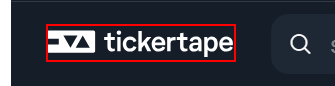
Task: Perform stock analysis from Ticket Taper website
Workflow: Ticket_Taper_Open

Step 1: find the image 'tt-vertical' in window 'Stock Analysis & Best Financial Tools for Indian Stock Market Evaluation | Tickertape' (chrome.exe)
